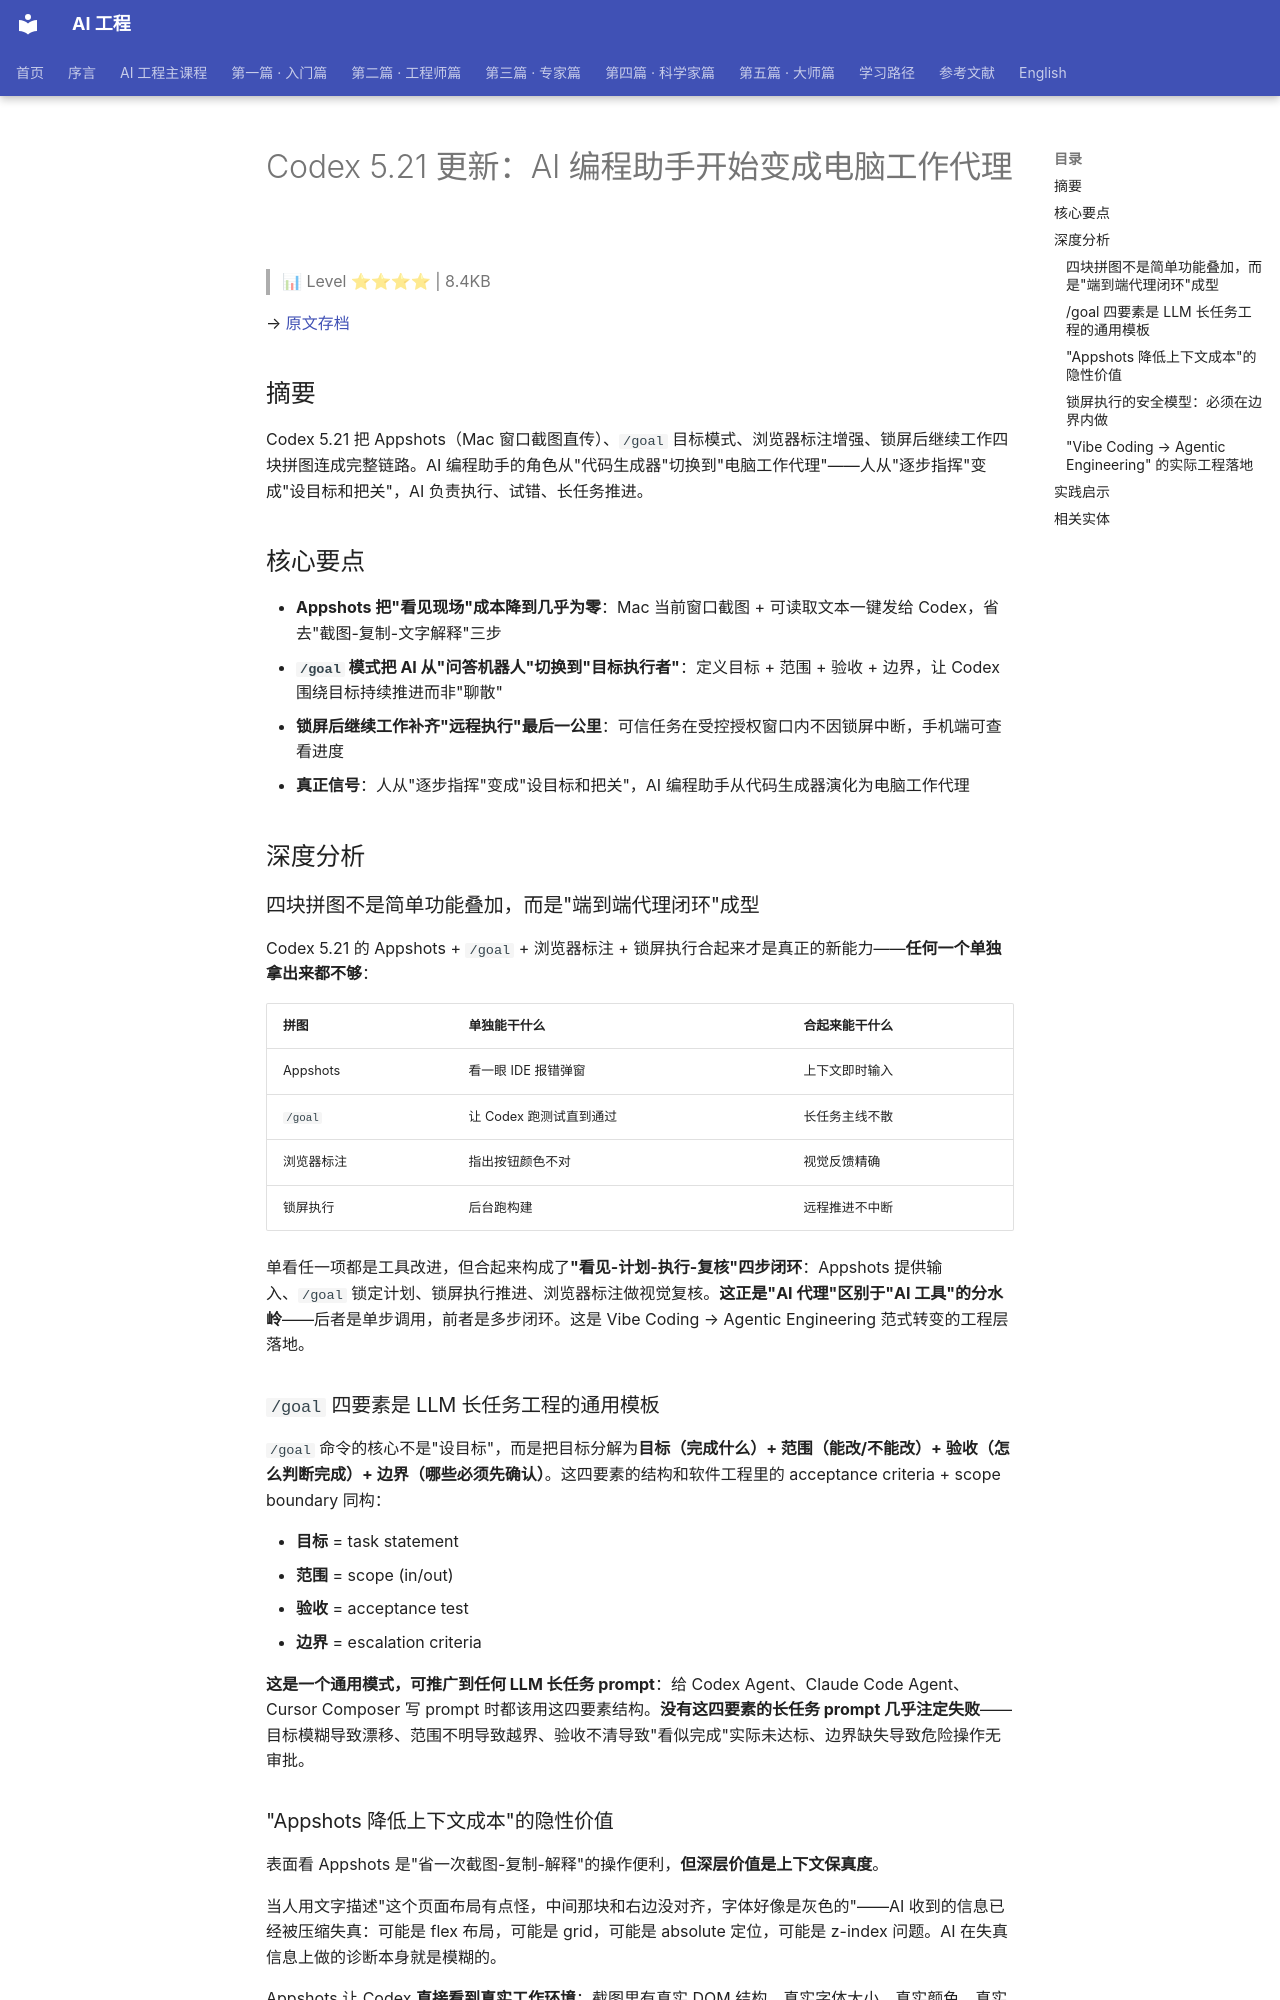

repository: QianJinGuo/wiki-book · page: ch09/092-codex-5-21-ai.html · generator: mkdocs

# Codex 5.21 更新：AI 编程助手开始变成电脑工作代理

> 📊 Level ⭐⭐⭐⭐ | 8.4KB

→ [原文存档](https://mp.weixin.qq.com/s/7zVSmiL8gmLfhbKVRhe5iQ)

## 摘要

Codex 5.21 把 Appshots（Mac 窗口截图直传）、`/goal` 目标模式、浏览器标注增强、锁屏后继续工作四块拼图连成完整链路。AI 编程助手的角色从"代码生成器"切换到"电脑工作代理"——人从"逐步指挥"变成"设目标和把关"，AI 负责执行、试错、长任务推进。

## 核心要点

- **Appshots 把"看见现场"成本降到几乎为零**：Mac 当前窗口截图 + 可读取文本一键发给 Codex，省去"截图-复制-文字解释"三步
- **`/goal` 模式把 AI 从"问答机器人"切换到"目标执行者"**：定义目标 + 范围 + 验收 + 边界，让 Codex 围绕目标持续推进而非"聊散"
- **锁屏后继续工作补齐"远程执行"最后一公里**：可信任务在受控授权窗口内不因锁屏中断，手机端可查看进度
- **真正信号**：人从"逐步指挥"变成"设目标和把关"，AI 编程助手从代码生成器演化为电脑工作代理

## 深度分析

### 四块拼图不是简单功能叠加，而是"端到端代理闭环"成型

Codex 5.21 的 Appshots + `/goal` + 浏览器标注 + 锁屏执行合起来才是真正的新能力——**任何一个单独拿出来都不够**：

| 拼图 | 单独能干什么 | 合起来能干什么 |
|------|-------------|-------------|
| Appshots | 看一眼 IDE 报错弹窗 | 上下文即时输入 |
| `/goal` | 让 Codex 跑测试直到通过 | 长任务主线不散 |
| 浏览器标注 | 指出按钮颜色不对 | 视觉反馈精确 |
| 锁屏执行 | 后台跑构建 | 远程推进不中断 |

单看任一项都是工具改进，但合起来构成了**"看见-计划-执行-复核"四步闭环**：Appshots 提供输入、`/goal` 锁定计划、锁屏执行推进、浏览器标注做视觉复核。**这正是"AI 代理"区别于"AI 工具"的分水岭**——后者是单步调用，前者是多步闭环。这是 Vibe Coding → Agentic Engineering 范式转变的工程层落地。

### `/goal` 四要素是 LLM 长任务工程的通用模板

`/goal` 命令的核心不是"设目标"，而是把目标分解为**目标（完成什么）+ 范围（能改/不能改）+ 验收（怎么判断完成）+ 边界（哪些必须先确认）**。这四要素的结构和软件工程里的 acceptance criteria + scope boundary 同构：

- **目标** = task statement
- **范围** = scope (in/out)
- **验收** = acceptance test
- **边界** = escalation criteria

**这是一个通用模式，可推广到任何 LLM 长任务 prompt**：给 Codex Agent、Claude Code Agent、Cursor Composer 写 prompt 时都该用这四要素结构。**没有这四要素的长任务 prompt 几乎注定失败**——目标模糊导致漂移、范围不明导致越界、验收不清导致"看似完成"实际未达标、边界缺失导致危险操作无审批。

### "Appshots 降低上下文成本"的隐性价值

表面看 Appshots 是"省一次截图-复制-解释"的操作便利，**但深层价值是上下文保真度**。

当人用文字描述"这个页面布局有点怪，中间那块和右边没对齐，字体好像是灰色的"——AI 收到的信息已经被压缩失真：可能是 flex 布局，可能是 grid，可能是 absolute 定位，可能是 z-index 问题。AI 在失真信息上做的诊断本身就是模糊的。

Appshots 让 Codex **直接看到真实工作环境**：截图里有真实 DOM 结构、真实字体大小、真实颜色、真实布局。**这种"原始信息直传"vs"文字压缩转译"是两种完全不同的上下文质量等级**——前者 AI 可观察、可假设、可验证；后者 AI 只能盲猜。这与 Web Agent 领域的"截图 + 元素树混合输入"是同一种思路，比纯截图（缺语义）或纯文本（缺视觉）都更强。

### 锁屏执行的安全模型：必须在边界内做

原文明确："可信执行过程后再离开电脑"，并强调"删除/发版/权限/数据写入必须人工审批"。**这是一个分层的信任模型**：

- **可信任务区**（读代码、跑测试、改本地文件、写日志）：可锁屏执行
- **不可信任务区**（删库、发版、外发数据、改权限）：必须人在场审批

**这种分层与云原生里的 RBAC（Role-Based Access Control）同构**——给不同操作配不同信任等级，让 AI 只能在低风险操作上自主推进。这是从"AI 替我点鼠标"到"AI 替我做工程"的安全边界设计。
